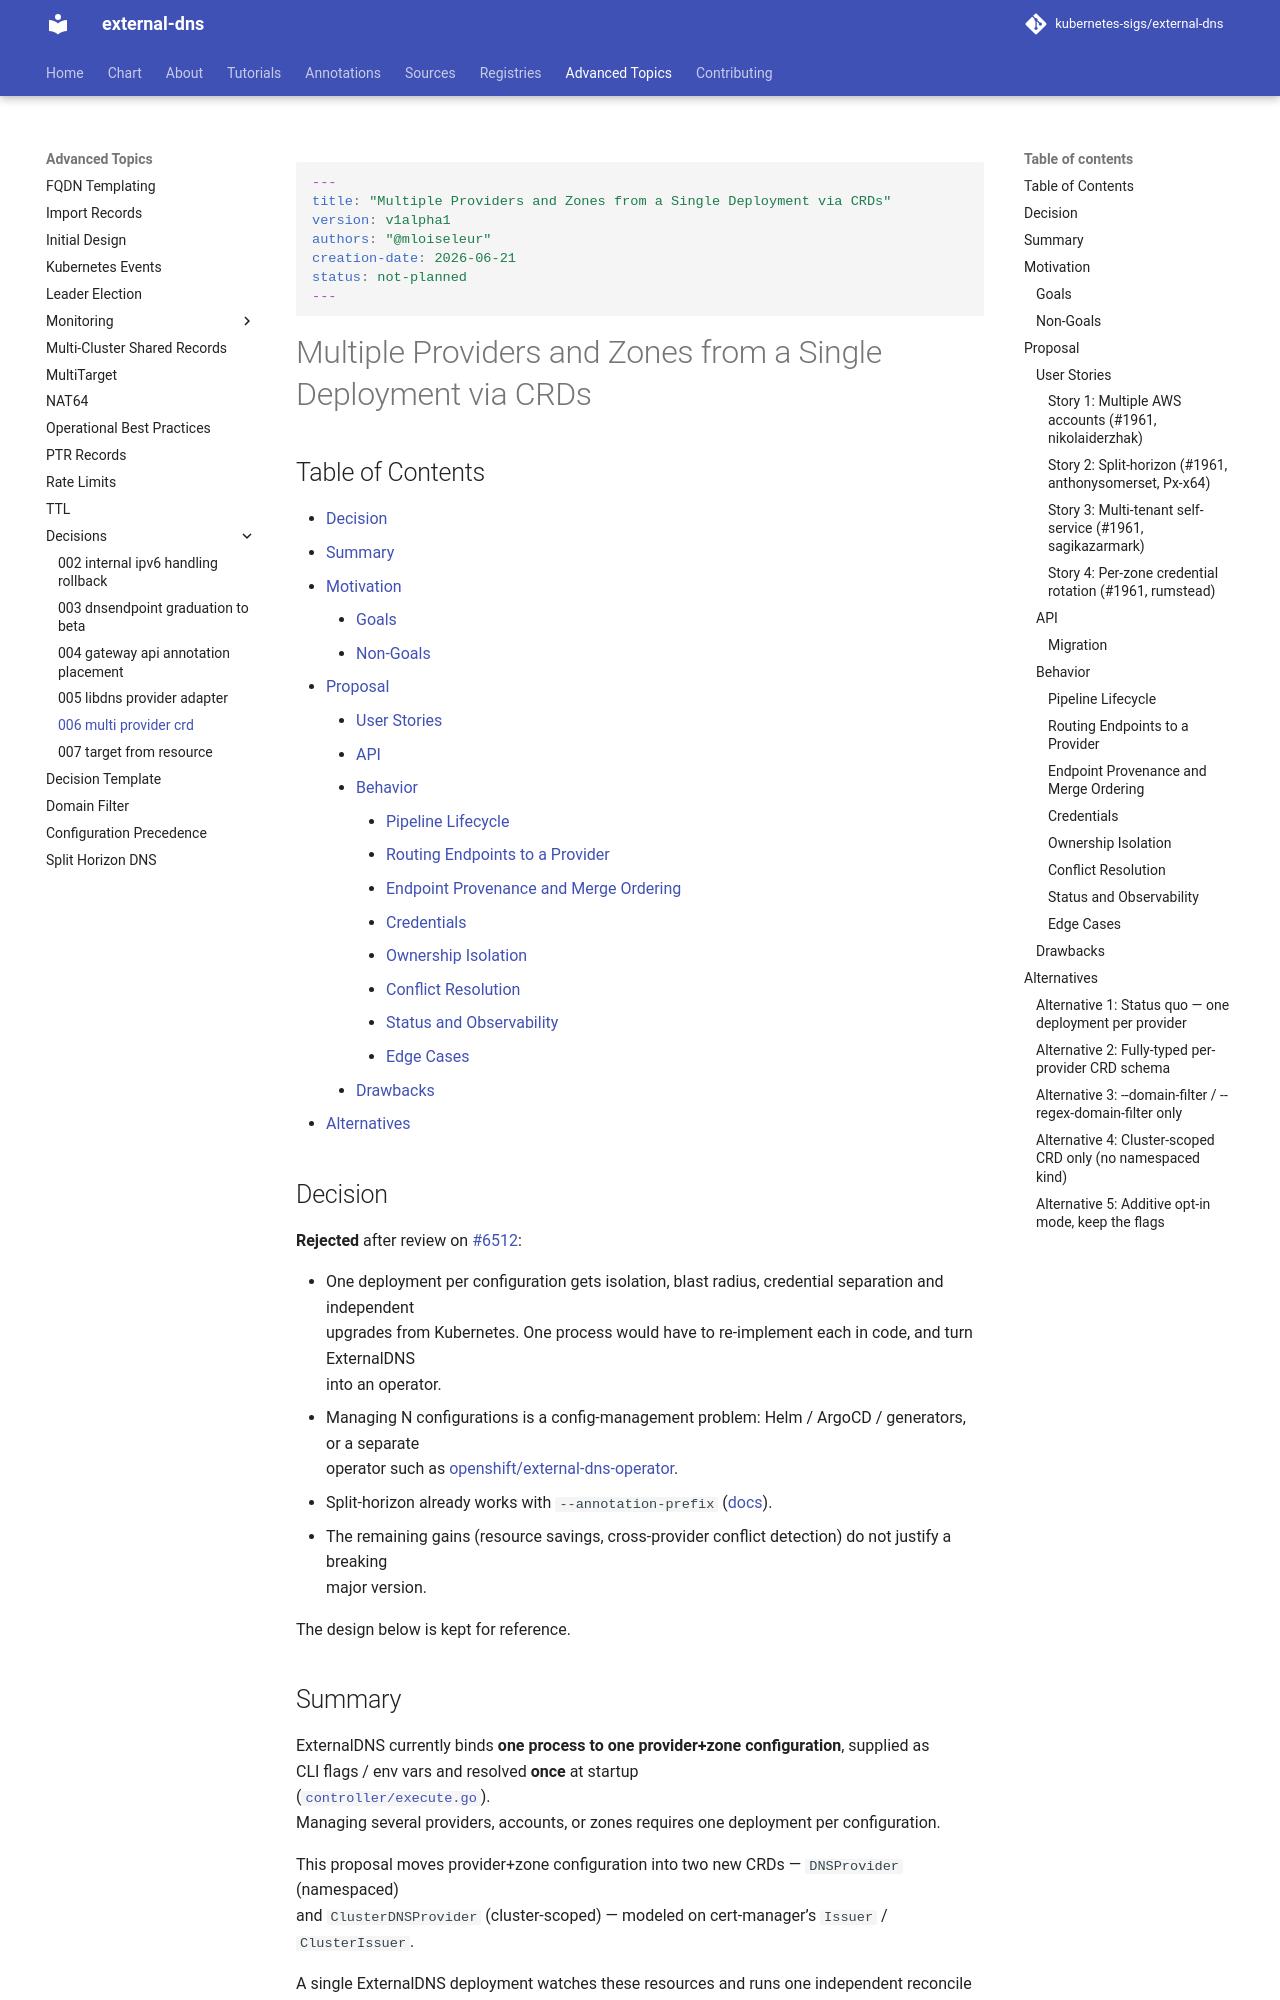

repository: kubernetes-sigs/external-dns · page: v0.24.0/docs/proposal/006-multi-provider-crd/index.html · generator: mkdocs

```yaml
---
title: "Multiple Providers and Zones from a Single Deployment via CRDs"
version: v1alpha1
authors: "@mloiseleur"
creation-date: 2026-06-21
status: not-planned
---
```

# Multiple Providers and Zones from a Single Deployment via CRDs

## Table of Contents

<!-- toc -->
- [Decision](#decision)
- [Summary](#summary)
- [Motivation](#motivation)
  - [Goals](#goals)
  - [Non-Goals](#non-goals)
- [Proposal](#proposal)
  - [User Stories](#user-stories)
  - [API](#api)
  - [Behavior](#behavior)
    - [Pipeline Lifecycle](#pipeline-lifecycle)
    - [Routing Endpoints to a Provider](#routing-endpoints-to-a-provider)
    - [Endpoint Provenance and Merge Ordering](#endpoint-provenance-and-merge-ordering)
    - [Credentials](#credentials)
    - [Ownership Isolation](#ownership-isolation)
    - [Conflict Resolution](#conflict-resolution)
    - [Status and Observability](#status-and-observability)
    - [Edge Cases](#edge-cases)
  - [Drawbacks](#drawbacks)
- [Alternatives](#alternatives)
<!-- /toc -->

## Decision

**Rejected** after review on [#6512](https://github.com/kubernetes-sigs/external-dns/pull/6512):

- One deployment per configuration gets isolation, blast radius, credential separation and independent
  upgrades from Kubernetes. One process would have to re-implement each in code, and turn ExternalDNS
  into an operator.
- Managing N configurations is a config-management problem: Helm / ArgoCD / generators, or a separate
  operator such as [openshift/external-dns-operator](https://github.com/openshift/external-dns-operator).
- Split-horizon already works with `--annotation-prefix` ([docs](../advanced/split-horizon.md)).
- The remaining gains (resource savings, cross-provider conflict detection) do not justify a breaking
  major version.

The design below is kept for reference.

## Summary

ExternalDNS currently binds **one process to one provider+zone configuration**, supplied as
CLI flags / env vars and resolved **once** at startup
([`controller/execute.go`](https://github.com/kubernetes-sigs/external-dns/blob/master/controller/execute.go)).
Managing several providers, accounts, or zones requires one deployment per configuration.

This proposal moves provider+zone configuration into two new CRDs — `DNSProvider` (namespaced)
and `ClusterDNSProvider` (cluster-scoped) — modeled on cert-manager's `Issuer` / `ClusterIssuer`.

A single ExternalDNS deployment watches these resources and runs one independent reconcile
pipeline per resource, created and torn down dynamically as the CRDs change.

This **replaces** the provider-selection flags (`--provider`, `--domain-filter`, `--txt-owner-id`,
registry flags, credential env, …) rather than living beside them: the CRD becomes the single config
mechanism for providers and zones. Migration is a mechanical near-1:1 flag→field mapping, but a
**breaking change** gated on the next major version. Global flags (`--policy`, `--interval`, source
selection, logging, metrics, leader election) stay on the CLI.

This addresses [#1961](https://github.com/kubernetes-sigs/external-dns/issues/1961)
